Image classification data set "split_dataset" (Nguyen-Phuc-An/tn-da22tta-110122214-nguyenphucan-quanly_dudoanbenhcaycam on GitHub). Class labels (10): black spot, canker, citrus leaf curl, deficiency, greasy spot, greening, healthy, leaf eating worm, leafminer, multiple.

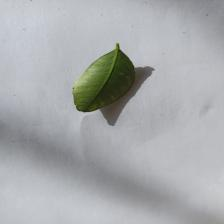
Label: deficiency

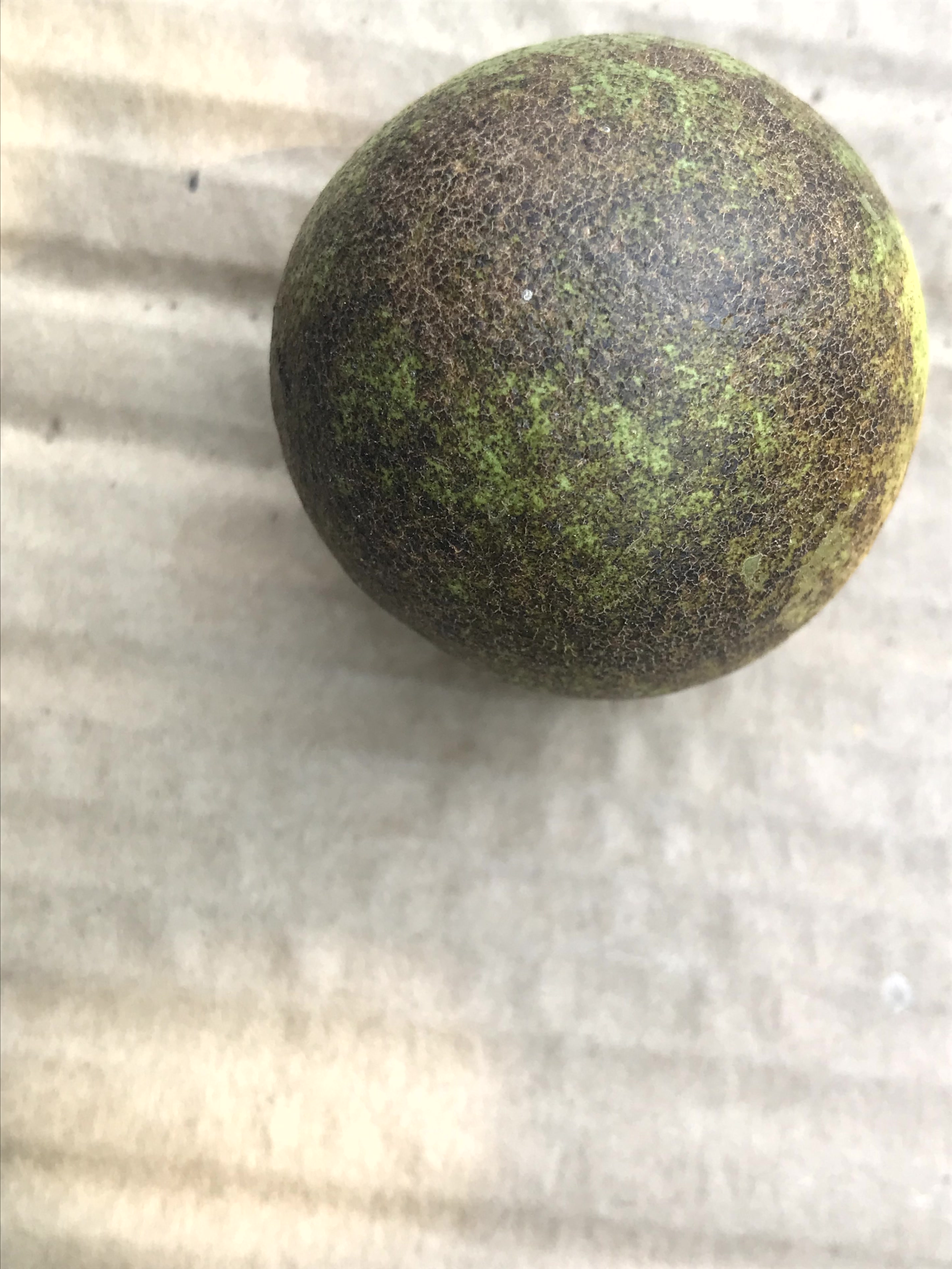
Label: black spot

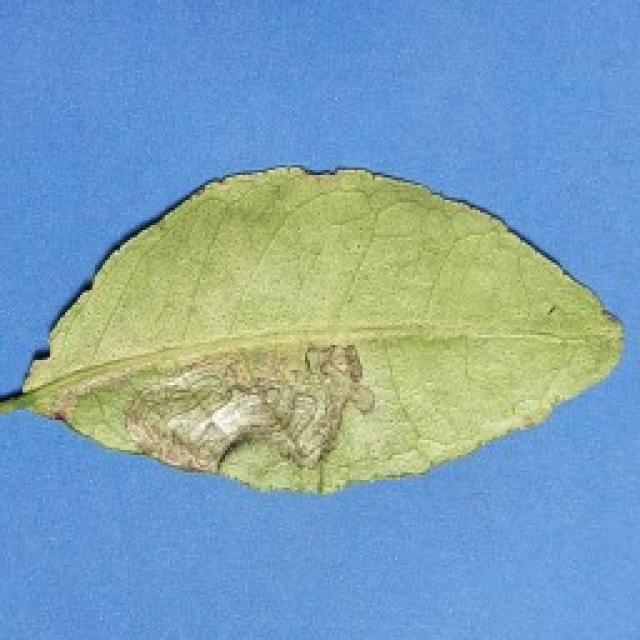
Label: leafminer

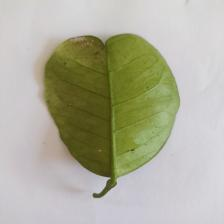
Label: greening

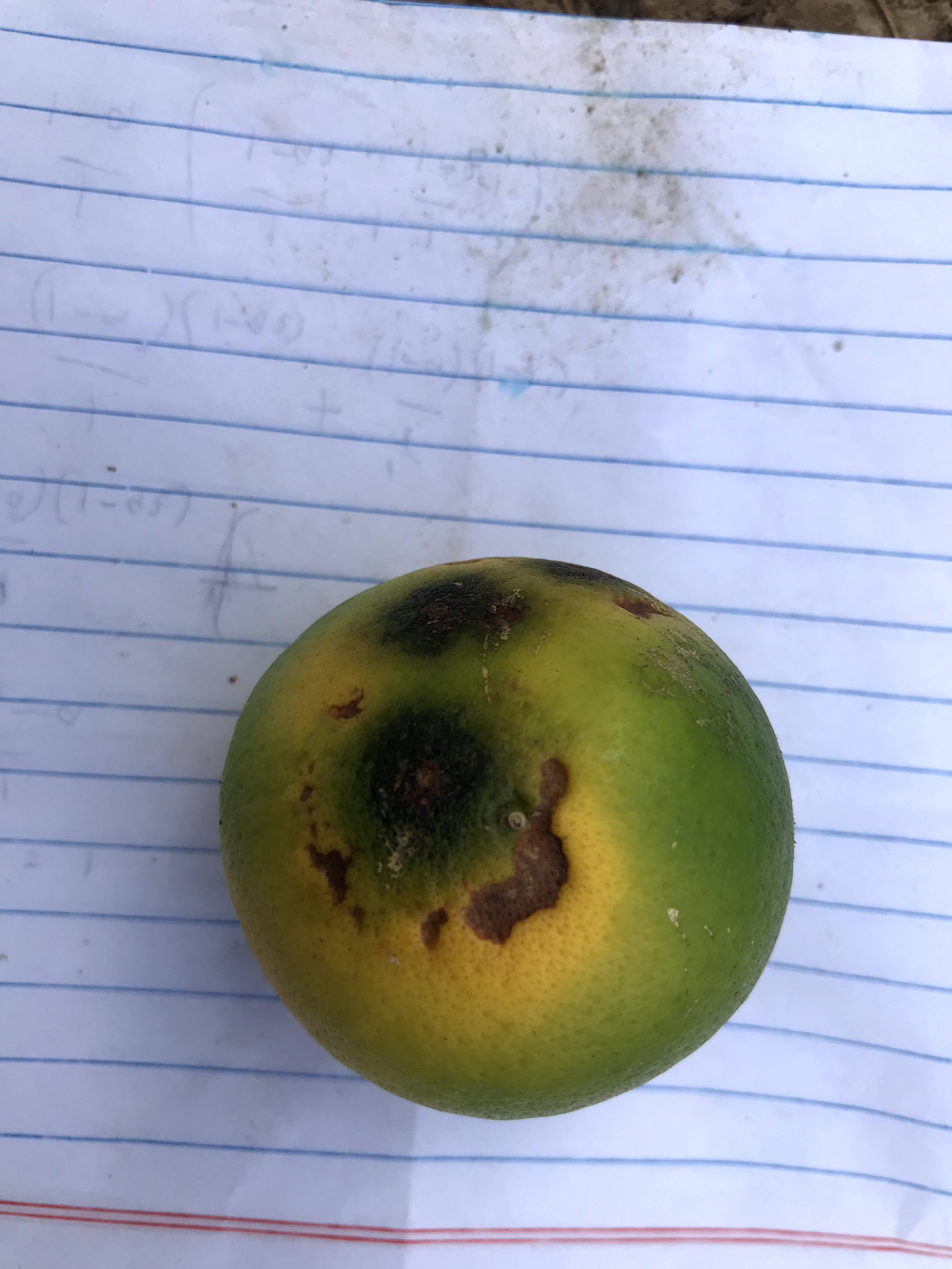
Label: canker

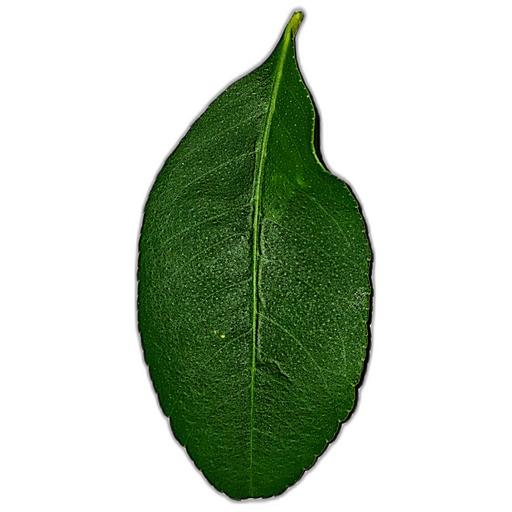
Label: healthy
